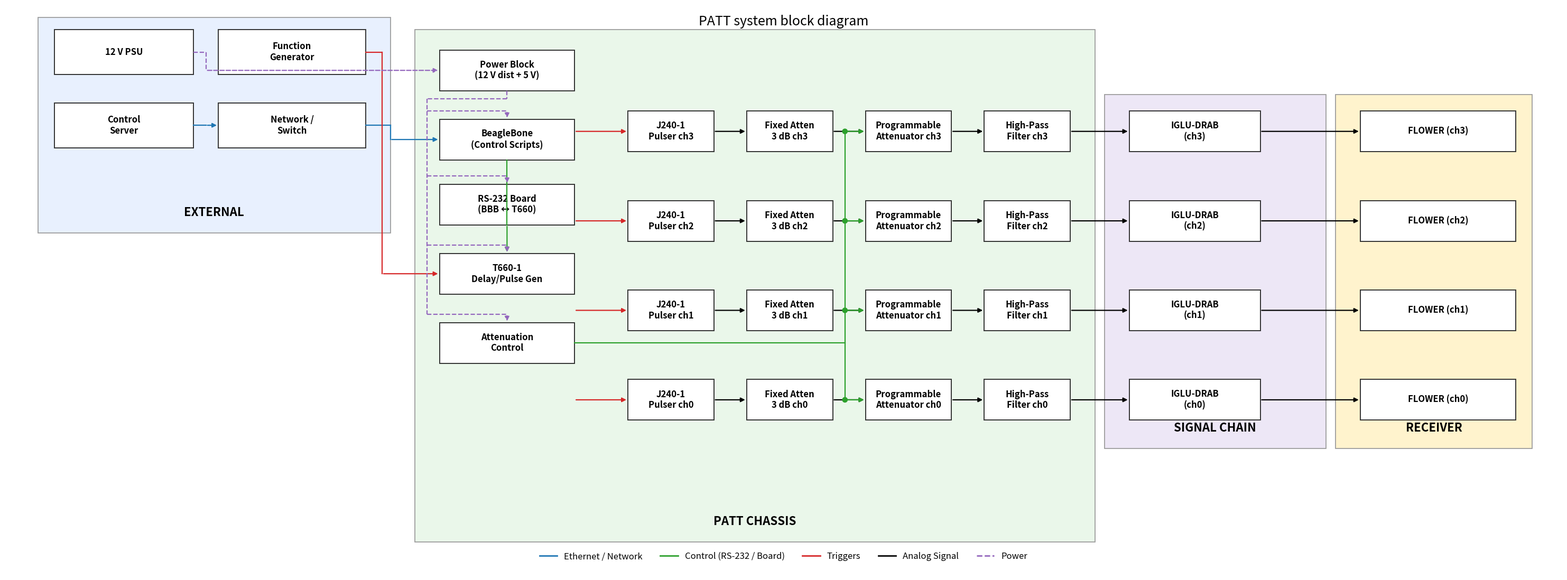

Source code (Python):
# Regenerate diagram v10:
# - Tighten horizontal spacing by ~20% (gaps, inter-section spacing)
# - Keep the halved left-column→J240 gap from v9 unless otherwise noted
# - Ensure PATT section is drawn FIRST so left-column sub-blocks (Power Block, BBB, RS-232, T660, Attenuation Control) are visible
# - Preserve clean margins; no overlaps; HPFs remain inside PATT; power trunk left of PATT boundary

import matplotlib.pyplot as plt
from matplotlib.patches import Rectangle, FancyArrowPatch, Circle
from matplotlib.lines import Line2D


def add_section(ax, xy, wh, label, fc, ec="#999999", lw=1.25, label_size=16, zorder=0):  # label_size+1
    x, y = xy
    w, h = wh
    rect = Rectangle((x, y), w, h, facecolor=fc, edgecolor=ec, linewidth=lw, zorder=zorder)
    ax.add_patch(rect)
    ax.text(x + w/2, y + 0.35, label, va="bottom", ha="center",
            fontsize=label_size, fontweight="bold", zorder=zorder+1)
    return rect

def add_box(ax, xy, wh, text, fc="#FFFFFF", ec="#333333", lw=1.4, fontsize=12, ha="center", zorder=5):  # fontsize+1
    x, y = xy
    w, h = wh
    rect = Rectangle((x, y), w, h, facecolor=fc, edgecolor=ec, linewidth=lw, zorder=zorder)
    ax.add_patch(rect)
    ax.text(x + w/2, y + h/2, text, va="center", ha=ha, fontsize=fontsize, fontweight="bold", zorder=zorder+1)
    rect.get_x = lambda: x
    rect.get_y = lambda: y
    rect.get_width = lambda: w
    rect.get_height = lambda: h
    return rect

def add_arrow(ax, xy_from, xy_to, text=None, color="#333333", lw=1.6, ls="-", zorder=6):
    arr = FancyArrowPatch(xy_from, xy_to, arrowstyle="-|>", mutation_scale=12,
                          linewidth=lw, linestyle=ls, color=color, zorder=zorder)
    ax.add_patch(arr)
    if text:
        mid = ((xy_from[0]+xy_to[0])/2, (xy_from[1]+xy_to[1])/2)
        ax.text(mid[0], mid[1]+0.25, text, fontsize=11, fontweight="bold", ha="center", va="bottom", color=color, zorder=zorder+1)  # fontsize+1



def elbow(ax, points, color="#333333", lw=1.6, ls="-", arrow_at_end=True, zorder=6):
    for i in range(len(points)-1):
        x0, y0 = points[i]
        x1, y1 = points[i+1]
        if i < len(points)-2 or not arrow_at_end:
            ax.add_line(Line2D([x0, x1], [y0, y1], color=color, linewidth=lw, linestyle=ls, zorder=zorder))
        else:
            add_arrow(ax, (x0, y0), (x1, y1), color=color, lw=lw, ls=ls, zorder=zorder)

def bus_to_targets(ax, start_xy, trunk_x, targets, color="#2ca02c", lw=1.6, ls="-", zorder=6):
    x0, y0 = start_xy
    ax.add_line(Line2D([x0, trunk_x], [y0, y0], color=color, linewidth=lw, linestyle=ls, zorder=zorder))
    ys = [y for (_, y) in targets]
    y_top, y_bot = max(ys), min(ys)
    ax.add_line(Line2D([trunk_x, trunk_x], [y_bot, y_top], color=color, linewidth=lw, linestyle=ls, zorder=zorder))
    for xt, yt in targets:
        ax.add_patch(Circle((trunk_x, yt), 0.06, color=color, zorder=zorder+1))
        add_arrow(ax, (trunk_x, yt), (xt, yt), color=color, lw=lw, ls=ls, zorder=zorder+1)

# Canvas
fig_w, fig_h = 38, 14
fig, ax = plt.subplots(figsize=(fig_w, fig_h))
ax.set_xlim(0, 38)
ax.set_ylim(0, 14)
ax.axis("off")

# Sections
ext  = add_section(ax, (0.8, 8.4), (8.6, 5.3), "EXTERNAL", fc="#E8F0FE", zorder=0)

# EXTERNAL boxes
ps     = add_box(ax, (1.2, 12.3), (3.4, 1.1), "12 V PSU")
fg     = add_box(ax, (5.2, 12.3), (3.6, 1.1), "Function\nGenerator")
server = add_box(ax, (1.2, 10.5), (3.4, 1.1), "Control\nServer")
net    = add_box(ax, (5.2, 10.5), (3.6, 1.1), "Network /\nSwitch")

# PATT layout
patt_left   = 10.0
patt_top_y  = 0.8
patt_height = 12.6
left_margin  = 0.6
right_margin = 0.6

# Left column x
col_x = patt_left + left_margin
col_w = 3.3

# Tighten global horizontal gaps by ~20%
box_w     = 2.1
gap       = 0.8     # 20% smaller than 1.0
col_to_j_gap = 1.3  # keep the halved separation from v9

# Compute chain x's
x_j     = col_x + col_w + col_to_j_gap
x_fixed = x_j + box_w + gap
x_prog  = x_fixed + box_w + gap
x_hpf   = x_prog + box_w + gap

# Compute PATT width before drawing (so it sits behind boxes)
patt_width = (x_hpf + box_w + right_margin) - patt_left
patt = add_section(ax, (patt_left, patt_top_y), (patt_width, patt_height), "PATT CHASSIS", fc="#EAF7EA", zorder=0)

# Left-column sub-blocks (explicitly drawn after PATT so they are visible)
pb_box        = add_box(ax, (col_x, 11.9), (col_w, 1.0), "Power Block\n(12 V dist + 5 V)")
bbb_box       = add_box(ax, (col_x, 10.2), (col_w, 1.0), "BeagleBone\n(Control Scripts)")
rs_box        = add_box(ax, (col_x, 8.6),  (col_w, 1.0), "RS-232 Board\n(BBB ↔ T660)")
t660_box      = add_box(ax, (col_x, 6.9),  (col_w, 1.0), "T660-1\nDelay/Pulse Gen")
atten_ctrl_box= add_box(ax, (col_x, 5.2),  (col_w, 1.0), "Attenuation\nControl")

# Channel rows
rows = [
    {"y": 10.4, "ch": "ch3"},
    {"y": 8.2,  "ch": "ch2"},
    {"y": 6.0,  "ch": "ch1"},
    {"y": 3.8,  "ch": "ch0"},
]

# Draw per-channel chain
j, fixa, proga, hpf = {}, {}, {}, {}
for r in rows:
    y = r["y"]
    ch = r["ch"]
    j[ch]    = add_box(ax, (x_j,    y), (box_w, 1.0), f"J240-1\nPulser {ch}")
    fixa[ch] = add_box(ax, (x_fixed,y), (box_w, 1.0), f"Fixed Atten\n3 dB {ch}")
    proga[ch]= add_box(ax, (x_prog, y), (box_w, 1.0), f"Programmable\nAttenuator {ch}")
    hpf[ch]  = add_box(ax, (x_hpf,  y), (box_w, 1.0), f"High-Pass\nFilter {ch}")

# Right-side sections with 20% tighter spacing
sig_gap  = 1.44  # 1.8 * 0.8
recv_gap = 0.64  # 0.8 * 0.8
sig_left = patt_left + patt_width + sig_gap -1.2
sig  = add_section(ax, (sig_left, 3.1), (5.4, 8.7), "SIGNAL CHAIN", fc="#EDE7F6", zorder=0)
recv_left = sig_left + 5.4 + recv_gap -0.4
recv = add_section(ax, (recv_left, 3.1), (4.8, 8.7), "RECEIVER", fc="#FFF3CD", zorder=0)

# IGLU and FLOWER blocks
x_iglu_left = sig_left + 0.6
x_flow = recv_left + 0.6
iglu, flow = {}, {}
for r in rows:
    y = r["y"]
    ch = r["ch"]
    iglu[ch] = add_box(ax, (x_iglu_left, y), (3.2, 1.0), f"IGLU-DRAB\n({ch})")
    flow[ch] = add_box(ax, (x_flow, y), (3.8, 1.0), f"FLOWER ({ch})")

# Connections
# Ethernet server->switch->BBB
elbow(ax, [(server.get_x()+server.get_width(), server.get_y()+0.55),
           (net.get_x()-0.3, server.get_y()+0.55),
           (net.get_x()-0.3, net.get_y()+0.55),
           (net.get_x(), net.get_y()+0.55)], color="#1f77b4")
elbow(ax, [(net.get_x()+net.get_width(), net.get_y()+0.55),
           (patt_left-0.6, net.get_y()+0.55),
           (patt_left-0.6, bbb_box.get_y()+0.5),
           (bbb_box.get_x(), bbb_box.get_y()+0.5)], color="#1f77b4")

# RS-232 BBB->RS232->T660
elbow(ax, [(bbb_box.get_x()+bbb_box.get_width()/2, bbb_box.get_y()),
           (bbb_box.get_x()+bbb_box.get_width()/2, rs_box.get_y()+rs_box.get_height()),
           (rs_box.get_x()+rs_box.get_width()/2, rs_box.get_y()+rs_box.get_height()),
           (rs_box.get_x()+rs_box.get_width()/2, rs_box.get_y()),
           (t660_box.get_x()+t660_box.get_width()/2, t660_box.get_y()+t660_box.get_height())], color="#2ca02c")

# External trigger FG->T660
elbow(ax, [(fg.get_x()+fg.get_width(), fg.get_y()+0.55),
           (ext.get_x()+ext.get_width()-0.2, fg.get_y()+0.55),
           (ext.get_x()+ext.get_width()-0.2, t660_box.get_y()+t660_box.get_height()/2),
           (t660_box.get_x(), t660_box.get_y()+t660_box.get_height()/2)], color="#d62728")

# Power PSU->Power Block
elbow(ax, [(ps.get_x()+ps.get_width(), ps.get_y()+0.55),
           (ext.get_x()+ext.get_width()-4.5, ps.get_y()+0.55),
           (ext.get_x()+ext.get_width()-4.5, pb_box.get_y()+0.5),
           (pb_box.get_x(), pb_box.get_y()+0.5)], color="#9467bd", ls="--")

# Power trunk left of PATT edge
trunk_x = patt_left + 0.3
elbow(ax, [(pb_box.get_x()+pb_box.get_width()/2, pb_box.get_y()),
           (pb_box.get_x()+pb_box.get_width()/2, pb_box.get_y()-0.2),
           (trunk_x, pb_box.get_y()-0.2),
           (trunk_x, atten_ctrl_box.get_y()+atten_ctrl_box.get_height()+0.2)], color="#9467bd", ls="--", arrow_at_end=False)
for tgt in [bbb_box, rs_box, t660_box, atten_ctrl_box]:
    elbow(ax, [(trunk_x, tgt.get_y()+tgt.get_height()+0.2),
               (tgt.get_x()+tgt.get_width()/2, tgt.get_y()+tgt.get_height()+0.2),
               (tgt.get_x()+tgt.get_width()/2, tgt.get_y()+tgt.get_height())], color="#9467bd", ls="--")

# T660 -> J240 triggers
for ch in ["ch3","ch2","ch1","ch0"]:
    y_mid = j[ch].get_y()+0.5
    elbow(ax, [(t660_box.get_x()+t660_box.get_width(), y_mid),
               (j[ch].get_x(), y_mid)], color="#d62728")

# Analog chain per channel
for ch in ["ch3","ch2","ch1","ch0"]:
    y = j[ch].get_y()+0.5
    elbow(ax, [(j[ch].get_x()+j[ch].get_width(), y),
               (fixa[ch].get_x(), y)], color="#000000")
    elbow(ax, [(fixa[ch].get_x()+fixa[ch].get_width(), y),
               (proga[ch].get_x(), y)], color="#000000")
    elbow(ax, [(proga[ch].get_x()+proga[ch].get_width(), y),
               (hpf[ch].get_x(), y)], color="#000000")
    elbow(ax, [(hpf[ch].get_x()+hpf[ch].get_width(), y),
               (iglu[ch].get_x(), y)], color="#000000")
    elbow(ax, [(iglu[ch].get_x()+iglu[ch].get_width(), y),
               (flow[ch].get_x(), y)], color="#000000")

# Atten control bus -> programmable attenuators
ctrl_trunk_x = x_prog - 0.5
targets_ctrl = [(x_prog, proga[ch].get_y()+0.5) for ch in ["ch3","ch2","ch1","ch0"]]
bus_to_targets(ax, start_xy=(atten_ctrl_box.get_x()+atten_ctrl_box.get_width(), atten_ctrl_box.get_y()+0.5),
               trunk_x=ctrl_trunk_x, targets=targets_ctrl, color="#2ca02c", lw=1.6, ls="-")

# Legend & Title
legend_elements = [
    Line2D([0], [0], color="#1f77b4", lw=2, label="Ethernet / Network"),
    Line2D([0], [0], color="#2ca02c", lw=2, label="Control (RS-232 / Board)"),
    Line2D([0], [0], color="#d62728", lw=2, label="Triggers"),
    Line2D([0], [0], color="#000000", lw=2, label="Analog Signal"),
    Line2D([0], [0], color="#9467bd", lw=2, linestyle="--", label="Power")
]
ax.legend(handles=legend_elements, loc="lower center", ncol=5, frameon=False, fontsize=12, bbox_to_anchor=(0.5, 0.01))

ax.text(19.0, 13.6, "PATT system block diagram", ha="center", va="center", fontsize=18)

png_path = "PATT_Block_Diagram_v12.png"

plt.savefig(png_path, dpi=300, bbox_inches="tight")
